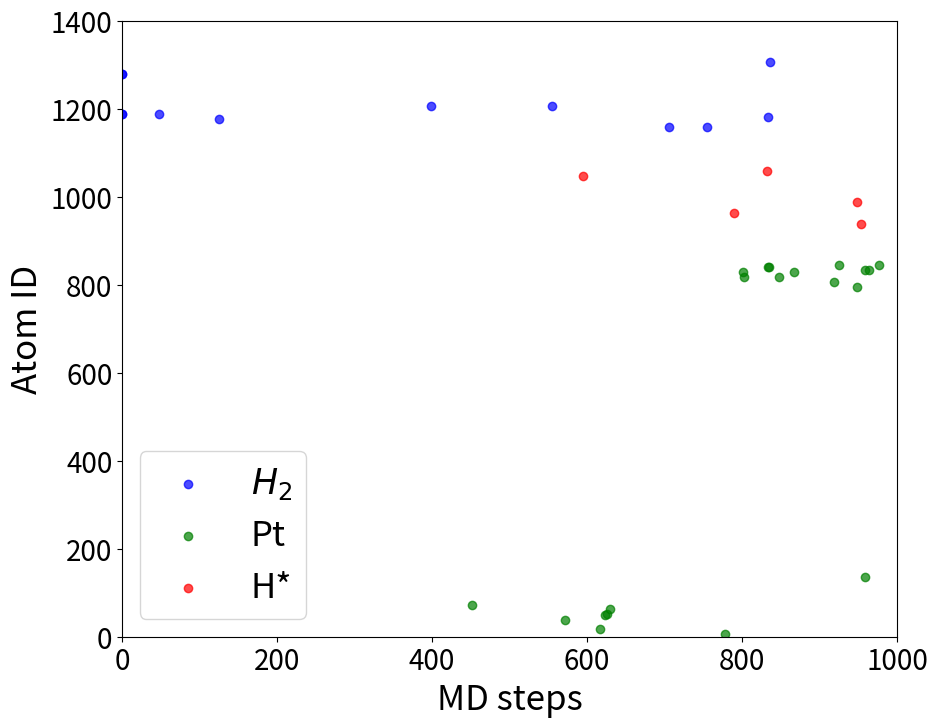

Write the Python code that produced this figure.
"""
This script plots the first occurrence of spikes for atoms in three bonding regimes: gas phase H (H2), Pt, and surface H (H*).
"""
import matplotlib.pyplot as plt

# Data for each bin from spike.py
# bin1, bin2, and bin3 correspond to first occurence of spikes for atoms of gas phase H, Pt, and surface H respectively
bin1 = {1188: 0, 1189: 0, 1278: 0, 1279: 0, 1187: 47, 1177: 125, 1206: 399, 1207: 555, 1159: 706, 1158: 754, 1181: 833, 1306: 836}
bin2 = {72: 451, 39: 572, 17: 617, 50: 623, 51: 626, 62: 630, 6: 778, 829: 801, 817: 802, 841: 833, 840: 835, 818: 848, 828: 867, 806: 919, 845: 925, 795: 948, 136: 958, 833: 958, 834: 964, 844: 977}
bin3 = {1047: 595, 962: 789, 1059: 832, 989: 948, 939: 953}

bins = {'$H_2$': bin1, 'Pt': bin2, 'H*': bin3}
colors = ['blue', 'green', 'red']
fig, ax = plt.subplots(figsize=(10, 8))

for idx, (bin_name, bin_data) in enumerate(bins.items()):
    ax.scatter(bin_data.values(), bin_data.keys(), color=colors[idx], label=bin_name, alpha=0.7)
ax.set_xlabel("MD steps", fontsize=25)
ax.set_ylabel("Atom ID", fontsize=25)
ax.legend(fontsize=25)
ax.set_xlim([0,1000])
ax.set_ylim([0,1400])
ax.set_yticks(range(0, max(bin1.keys()) + 100, 200))
ax.tick_params(axis='both', which='major', labelsize=20)
plt.savefig("spike.png", format='png', dpi=300)
plt.show()